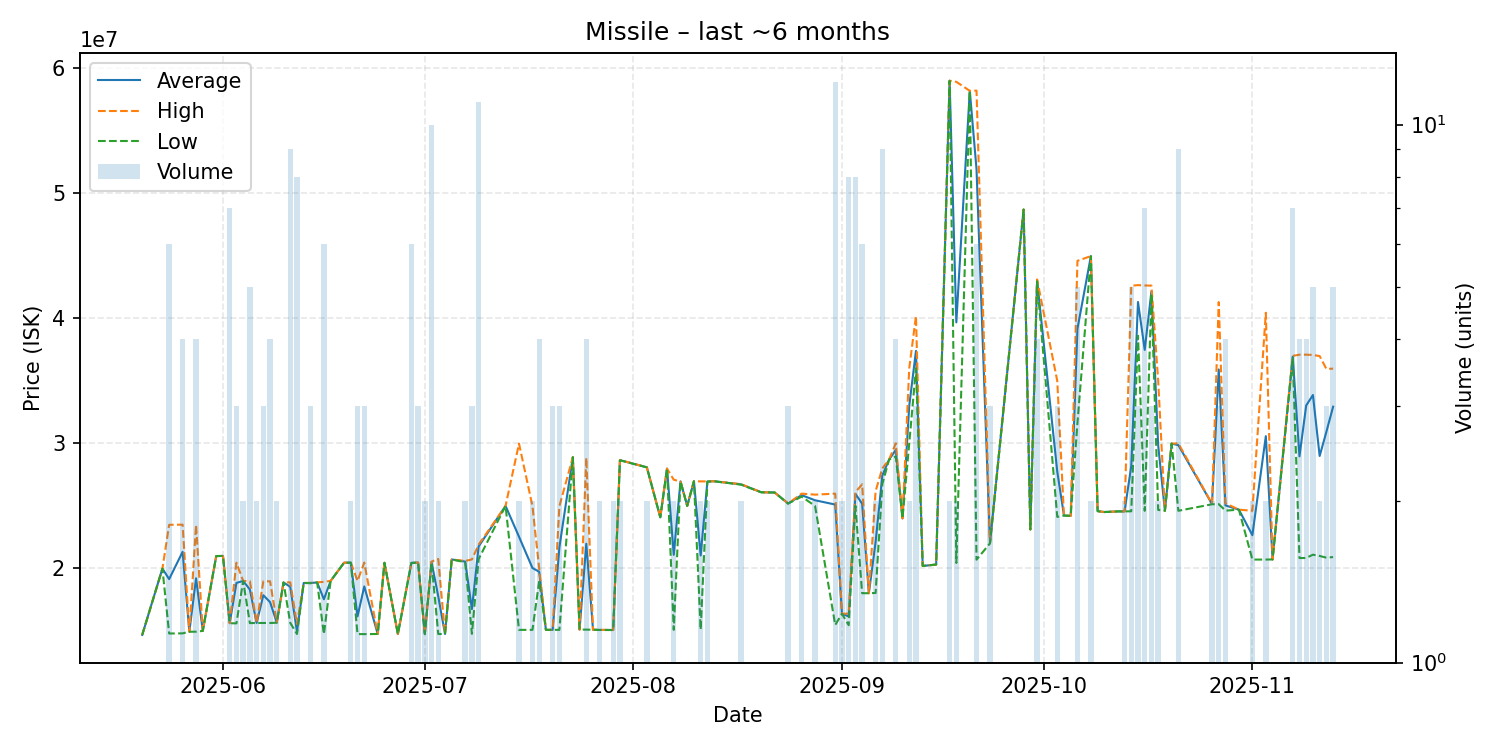

Source data for this figure (header and first rows):
date, average, highest, lowest, order_count, volume
2025-05-20, 14690000, 14690000, 14690000, 1, 1
2025-05-23, 19990000, 19990000, 19990000, 1, 1
2025-05-24, 19146667, 23490000, 14800000, 4, 6
2025-05-26, 21327500, 23500000, 14810000, 3, 4
2025-05-27, 14940000, 14940000, 14940000, 1, 1
2025-05-28, 19210000, 23475000, 14945000, 4, 4
2025-05-29, 15010000, 15010000, 15010000, 1, 1
2025-05-31, 20990000, 20990000, 20990000, 1, 1
2025-06-01, 21000000, 21000000, 21000000, 1, 1
2025-06-02, 15624286, 15630000, 15620000, 6, 7
2025-06-03, 18843333, 20460000, 15610000, 2, 3
2025-06-04, 19000000, 19000000, 19000000, 2, 2
2025-06-05, 18312000, 18985000, 15630000, 5, 5
2025-06-06, 15640000, 15640000, 15640000, 1, 2
2025-06-07, 17860000, 18970000, 15640000, 3, 3
2025-06-08, 17307500, 18975000, 15640000, 4, 4
2025-06-09, 15680000, 15700000, 15660000, 2, 2
2025-06-10, 18880000, 18880000, 18880000, 1, 1
2025-06-11, 18530000, 18890000, 15650000, 3, 9
2025-06-12, 14958750, 15555000, 14760000, 4, 8
2025-06-13, 18840000, 18840000, 18840000, 1, 1
2025-06-14, 18836667, 18845000, 18820000, 3, 3
2025-06-15, 18880000, 18880000, 18880000, 1, 1
2025-06-16, 17538333, 18935000, 14750000, 6, 6
2025-06-17, 19000000, 19000000, 19000000, 1, 1
2025-06-19, 20460000, 20460000, 20460000, 1, 1
2025-06-20, 20465000, 20470000, 20460000, 2, 2
2025-06-21, 16170000, 19000000, 14755000, 3, 3
2025-06-22, 18563333, 20470000, 14750000, 3, 3
2025-06-24, 14760000, 14760000, 14760000, 1, 1
2025-06-25, 20450000, 20450000, 20450000, 1, 1
2025-06-27, 14760000, 14760000, 14760000, 1, 1
2025-06-29, 20445000, 20450000, 20440000, 5, 6
2025-06-30, 20470000, 20470000, 20470000, 2, 3
2025-07-01, 14760000, 14760000, 14760000, 2, 2
2025-07-02, 20514000, 20550000, 20465000, 9, 10
2025-07-03, 17760000, 20760000, 14760000, 2, 2
2025-07-04, 14760000, 14760000, 14760000, 1, 1
2025-07-05, 20720000, 20720000, 20720000, 1, 1
2025-07-07, 20550000, 20600000, 20500000, 2, 2
2025-07-08, 16753333, 20720000, 14770000, 3, 3
2025-07-09, 21757273, 21905000, 20750000, 11, 11
2025-07-13, 25000000, 25000000, 25000000, 1, 1
2025-07-15, 22535000, 29980000, 15090000, 2, 2
2025-07-17, 20035000, 24980000, 15090000, 2, 2
2025-07-18, 19735000, 19980000, 19000000, 4, 4
2025-07-19, 15090000, 15090000, 15090000, 1, 1
2025-07-20, 15090000, 15090000, 15090000, 3, 3
2025-07-21, 21680000, 24975000, 15090000, 3, 3
2025-07-23, 28890000, 28890000, 28890000, 1, 1
2025-07-24, 15110000, 15110000, 15110000, 1, 1
2025-07-25, 21977500, 28845000, 15110000, 3, 4
2025-07-26, 15100000, 15100000, 15100000, 1, 1
2025-07-27, 15085000, 15090000, 15080000, 2, 2
2025-07-29, 15080000, 15080000, 15080000, 2, 2
2025-07-30, 28655000, 28660000, 28650000, 2, 2
2025-08-03, 28085000, 28090000, 28080000, 2, 2
2025-08-05, 24090000, 24090000, 24090000, 1, 1
2025-08-06, 27980000, 27980000, 27980000, 1, 1
2025-08-07, 21090000, 27090000, 15090000, 2, 2
... 66 more rows
